Image classification data set "dataset" (votero2/Object_Detection on GitHub). Class labels (6): bottle, cup, desodorant, flash drive, keys, pen.

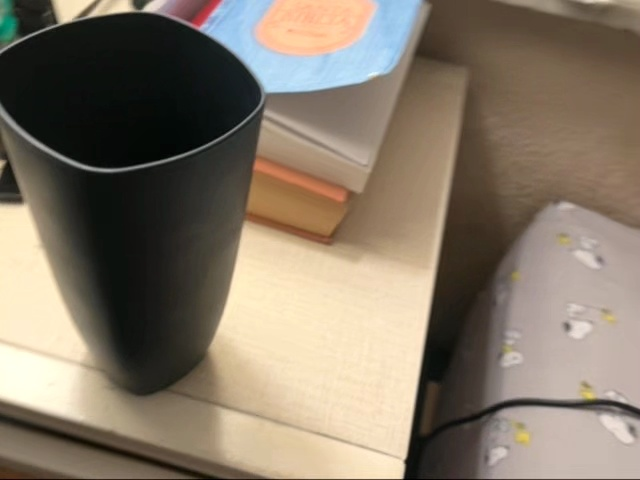
Label: cup

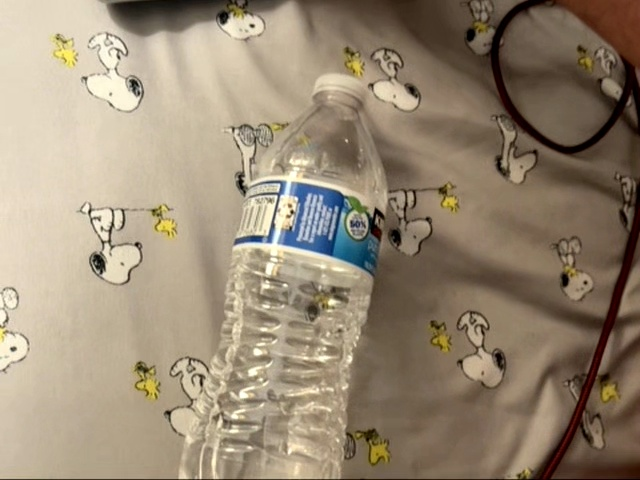
Label: bottle

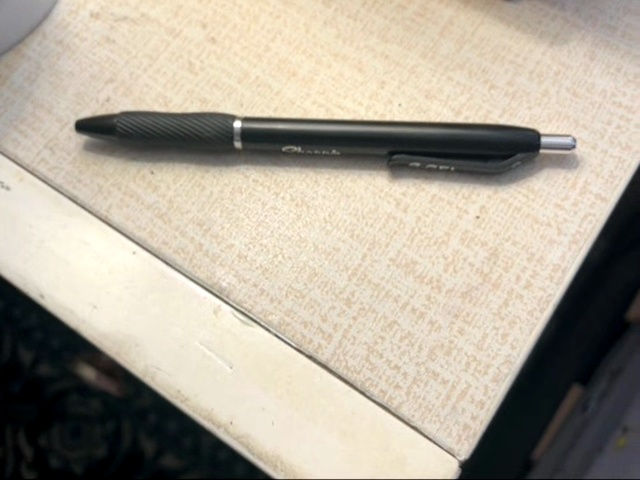
Label: pen

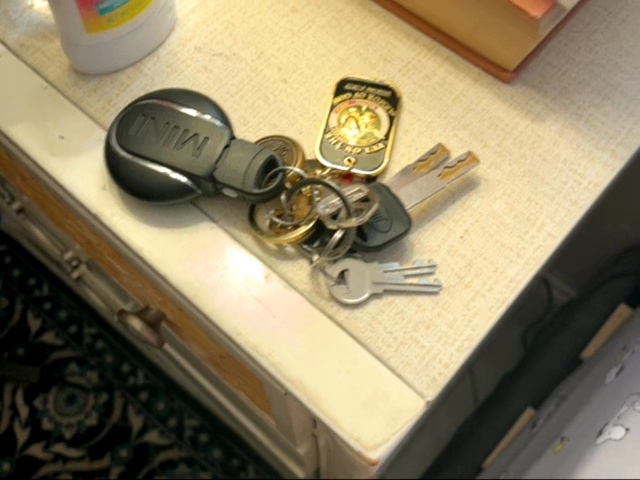
Label: keys

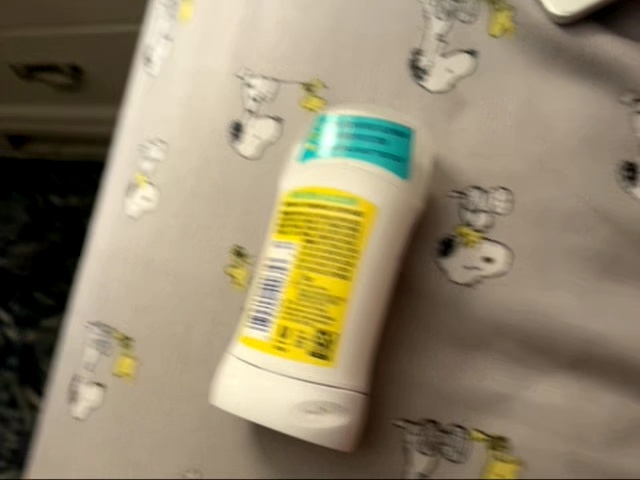
Label: desodorant

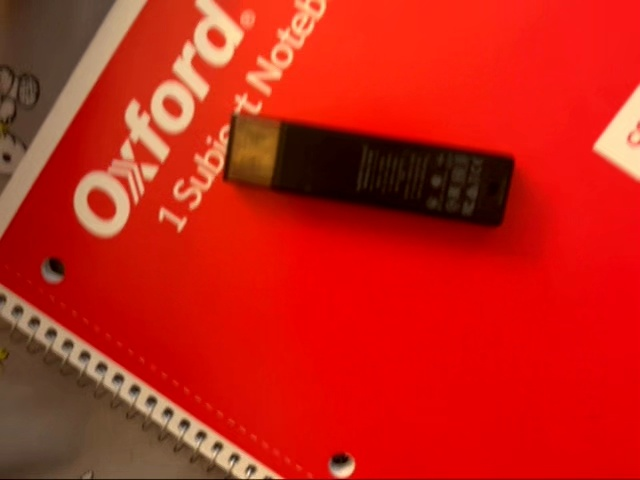
Label: flash drive
